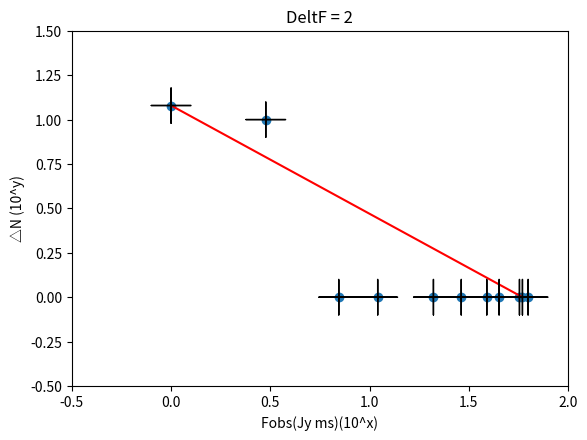

This figure's Python source:
'''
__target__ = 直方图分布
'''
import matplotlib.pyplot as plt
import numpy as np


data = [2.4,11.9808,1.5,2.3,59.8,20.12,57.98,38.7,28,63,1.7,1.848,0.9,44.8,1.4,1.76,2.016,
        1.3188,2.3296,3.4342,1.2224,1.4652,1.2,2.3392,0.55,2.15,0.56,7.28,2.1888,150,2.87,2.82]
# data = [5.72,4.24,31.48,2.19,7.28,1.04,0.89,1.76,0.75,2.34,1.47,1.22,3.43,2.75,1.32,1.76]

dx = 2
idx = 0
xd = []
yd = []
while True:
    if idx > max(data):
        break
    sum = 0
    xidx = idx + dx/2
    for i in data:
        if i>=idx and i < idx + dx:
            sum += 1
    if sum > 0:
        xd.append(xidx)
        yd.append(sum)
    idx += dx
print(xd)
print(yd)
xdata = [np.log10(i) for i in xd]
ydata = [np.log10(i) for i in yd]
print("xdata:",xdata)
print("ydata:",ydata)

fig = plt.figure()
# fig.suptitle('bold figure suptitle', fontsize=6, fontweight='bold')
ax = fig.add_subplot(111)
fig.subplots_adjust(top=0.85)
ax.set_title('DeltF = %s'%dx)
ax.set_xlabel('Fobs(Jy ms)(10^x)')
ax.set_ylabel('△N (10^y)')
ax.plot(xdata,ydata, 'o')
plt.axis([-.5, 2, -.5, 1.5])

#
plist = [(xdata[i],ydata[i]) for i in range(len(xdata))]
print('point list:',plist)
for p in plist:
    delt = .1
    delt1 = .005
    xx,yy = p
    plt.annotate('', xy=(xx, yy - delt), xytext=(xx, yy + delt),
                 arrowprops=dict(facecolor='red', width=.1, headwidth=0),
                 )
    plt.annotate('', xy=(xx-delt, yy ), xytext=(xx+delt, yy),
                 arrowprops=dict(facecolor='red', width=.1, headwidth=0),
                 )

    # plt.annotate('', xy=(xx - delt1, yy - delt), xytext=(xx + delt1, yy - delt),
    #              arrowprops=dict(facecolor='red', width=.1, headwidth=0),
    #              )
    # plt.annotate('', xy=(xx - delt1, yy + delt), xytext=(xx + delt1, yy + delt),
    #              arrowprops=dict(facecolor='red', width=.1, headwidth=0),
    #              )
    # plt.annotate(r'', xy=(xx, yy - 0.1), xytext=(xx, yy + .1), xycoords='data',
    #   textcoords='offset points', fontsize=9,
    #  arrowprops=dict(arrowstyle="->", connectionstyle="arc3,rad=.2"))

mlx = [xdata[0],xdata[9]]
mly = [ydata[0],ydata[9]]
plot2=plt.plot(mlx,mly, 'r',label='curve_fit values')

# index_ls = ['10^%s'%round(i,1) for i in xdata] # ['Mon','Tue','Wed','Thu','Fri','Sat','Sun']
# plt.xticks(xdata, index_ls)

plt.show()